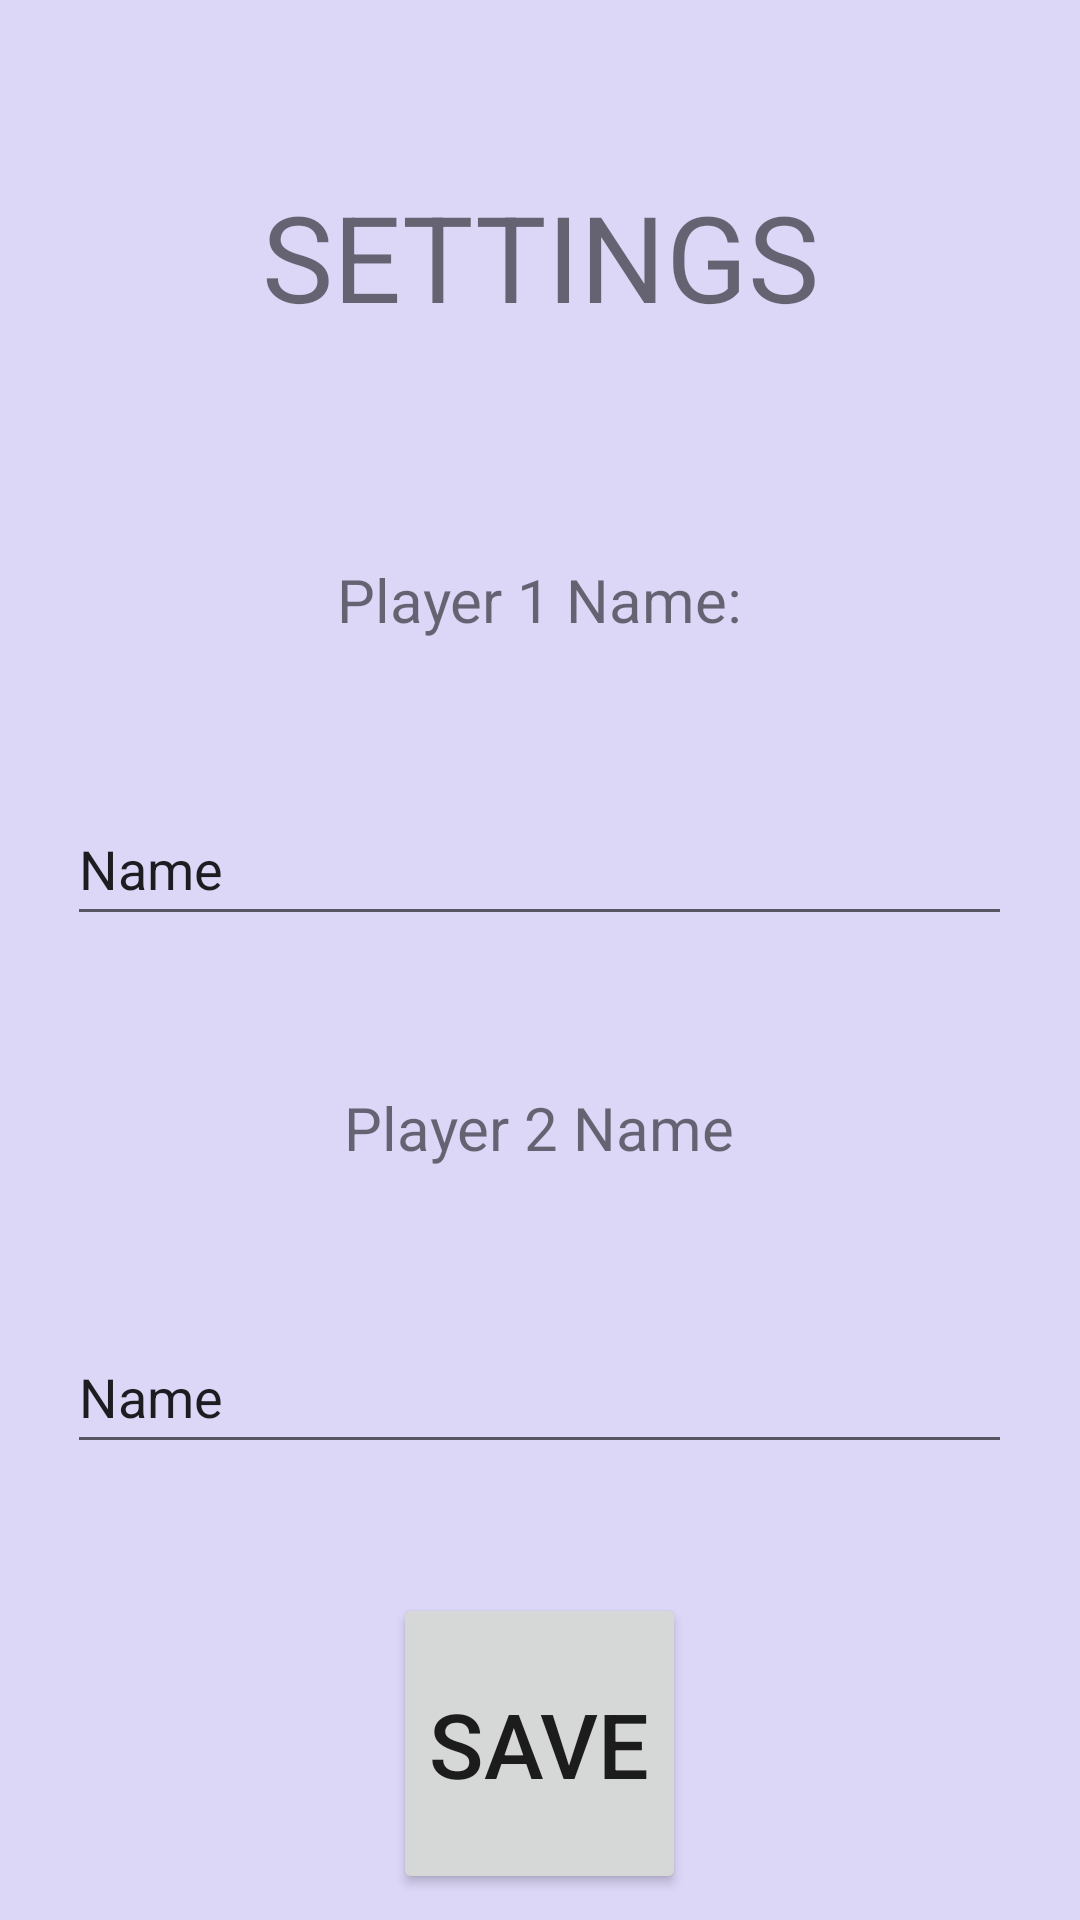

This screen was rendered from an Android layout file. Write that file and the resources it references.
<!-- AndroidManifest.xml: application theme Theme.TicTacToe -->
<!-- res/layout/activity_settings.xml -->
<?xml version="1.0" encoding="utf-8"?>
<LinearLayout xmlns:android="http://schemas.android.com/apk/res/android"
    xmlns:app="http://schemas.android.com/apk/res-auto"
    xmlns:tools="http://schemas.android.com/tools"
    android:layout_width="match_parent"
    android:layout_height="match_parent"
    android:layout_margin="30dp"
    android:orientation="vertical"
    tools:context=".SettingsActivity">

    <TextView
        android:id="@+id/settingsTitleText"
        android:layout_width="match_parent"
        android:layout_height="wrap_content"
        android:layout_weight="1"
        android:gravity="center"
        android:text="SETTINGS"
        android:textSize="40sp" />

    <LinearLayout
        android:layout_width="match_parent"
        android:layout_height="0dp"
        android:layout_weight="0.5"
        android:gravity="center"
        android:orientation="vertical">

        <TextView
            android:id="@+id/player1Label"
            android:layout_width="wrap_content"
            android:layout_height="wrap_content"

            android:text="Player 1 Name:"
            android:textSize="20sp" />
    </LinearLayout>

    <LinearLayout
        android:layout_width="match_parent"
        android:layout_height="0dp"
        android:layout_weight="1"
        android:gravity="center"
        android:orientation="vertical">

        <EditText
            android:id="@+id/player1EditText"
            android:layout_width="wrap_content"
            android:layout_height="wrap_content"
            android:ems="15"
            android:inputType="textPersonName"
            android:minHeight="48dp"
            android:text="Name" />
    </LinearLayout>

    <LinearLayout
        android:layout_width="match_parent"
        android:layout_height="0dp"
        android:layout_weight="0.5"
        android:gravity="center"
        android:orientation="vertical">

        <TextView
            android:id="@+id/player2Label"
            android:layout_width="wrap_content"
            android:layout_height="wrap_content"
            android:text="Player 2 Name"
            android:textSize="20sp" />
    </LinearLayout>

    <LinearLayout
        android:layout_width="match_parent"
        android:layout_height="0dp"
        android:layout_weight="1"
        android:gravity="center"
        android:orientation="vertical">

        <EditText
            android:id="@+id/player2EditText"
            android:layout_width="wrap_content"
            android:layout_height="wrap_content"
            android:ems="15"
            android:inputType="textPersonName"
            android:minHeight="48dp"
            android:text="Name" />
    </LinearLayout>

    <LinearLayout
        android:layout_width="match_parent"
        android:layout_height="0dp"
        android:layout_weight="1"
        android:gravity="center"
        android:orientation="vertical">

        <Button
            android:id="@+id/settingsSaveButton"
            style="@style/portraitMenuButton"
            android:layout_width="wrap_content"
            android:layout_height="wrap_content"
            android:text="SAVE"
            android:textSize="30sp" />
    </LinearLayout>

</LinearLayout>
<!-- resources referenced by this layout -->
<resources>
  <style name="portraitMenuButton">
          <item name="android:paddingTop">30dp</item>
          <item name="android:paddingBottom">30dp</item>
          <item name="android:layout_marginLeft">60dp</item>
          <item name="android:layout_marginRight">60dp</item>
      </style>
  <style name="Theme.TicTacToe" parent="Theme.MaterialComponents.DayNight.NoActionBar">
          
          <item name="colorPrimary">@color/fire_opal</item>
          <item name="colorPrimaryVariant">@color/celadon_blue</item>
          <item name="colorOnPrimary">@color/black</item>
          
          <item name="colorSecondary">@color/fire_opal</item>
          <item name="colorSecondaryVariant">@color/celadon_blue</item>
          <item name="colorOnSecondary">@color/black</item>
          
          <item name="android:statusBarColor" tools:targetApi="l">?attr/colorPrimaryVariant</item>
          
          <item name="android:background">@color/lavender_web</item>
      </style>
  <color name="fire_opal">#F25F5C</color>
  <color name="celadon_blue">#247BA0</color>
  <color name="black">#FF000000</color>
  <color name="lavender_web">#DCD6F7</color>
</resources>
